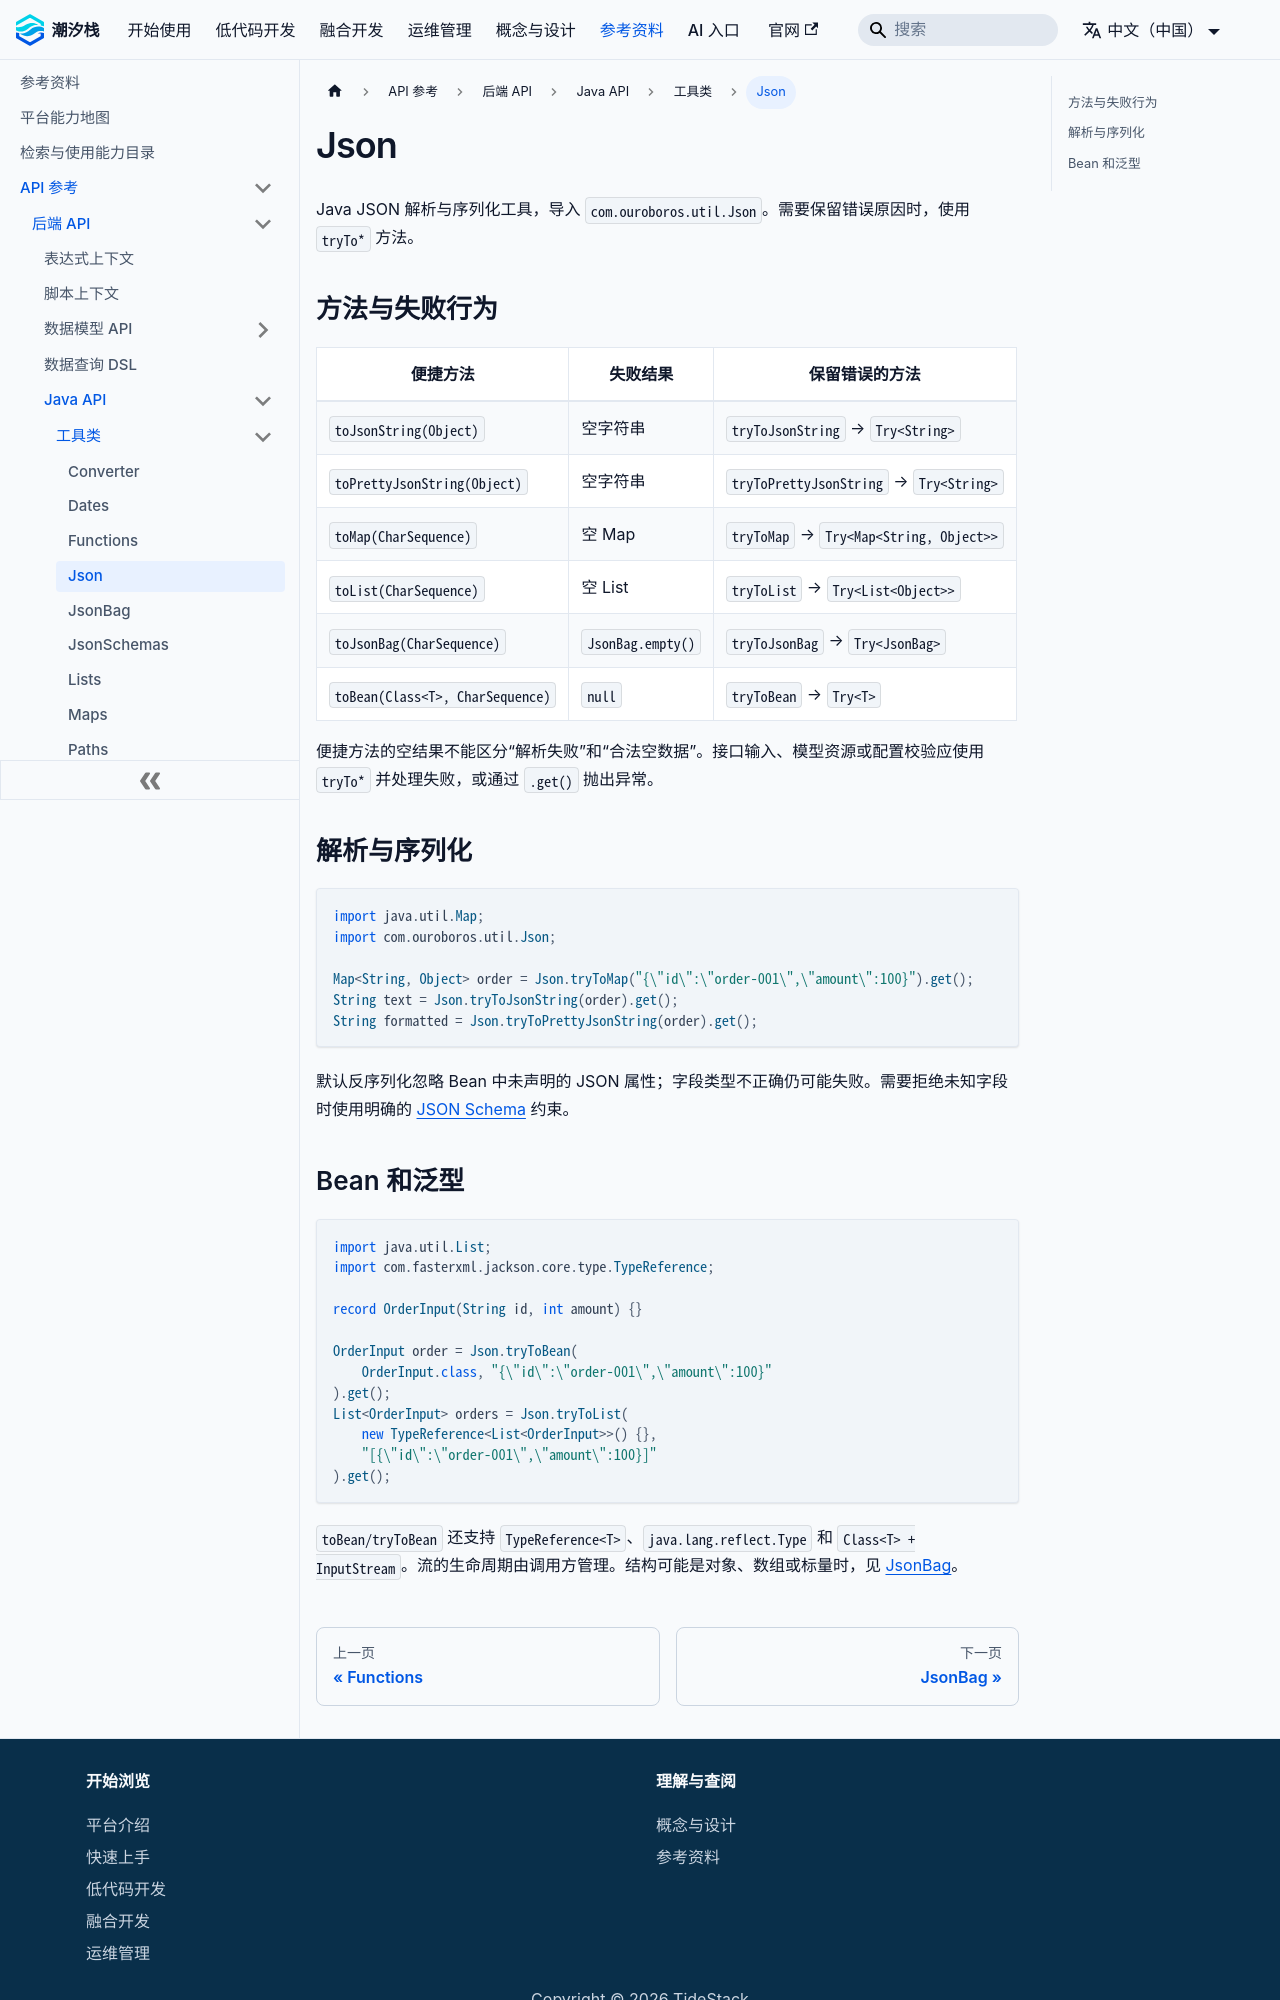

repository: TideStack-Forge/tidestack-docs · page: docs/api/backend/java-api/util/json/index.html · generator: docusaurus

# Json

Java JSON 解析与序列化工具，导入 `com.ouroboros.util.Json`。需要保留错误原因时，使用 `tryTo*` 方法。

## 方法与失败行为

| 便捷方法 | 失败结果 | 保留错误的方法 |
| --- | --- | --- |
| `toJsonString(Object)` | 空字符串 | `tryToJsonString` → `Try<String>` |
| `toPrettyJsonString(Object)` | 空字符串 | `tryToPrettyJsonString` → `Try<String>` |
| `toMap(CharSequence)` | 空 Map | `tryToMap` → `Try<Map<String, Object>>` |
| `toList(CharSequence)` | 空 List | `tryToList` → `Try<List<Object>>` |
| `toJsonBag(CharSequence)` | `JsonBag.empty()` | `tryToJsonBag` → `Try<JsonBag>` |
| `toBean(Class<T>, CharSequence)` | `null` | `tryToBean` → `Try<T>` |

便捷方法的空结果不能区分“解析失败”和“合法空数据”。接口输入、模型资源或配置校验应使用 `tryTo*` 并处理失败，或通过 `.get()` 抛出异常。

## 解析与序列化

```java
import java.util.Map;
import com.ouroboros.util.Json;

Map<String, Object> order = Json.tryToMap("{\"id\":\"order-001\",\"amount\":100}").get();
String text = Json.tryToJsonString(order).get();
String formatted = Json.tryToPrettyJsonString(order).get();
```

默认反序列化忽略 Bean 中未声明的 JSON 属性；字段类型不正确仍可能失败。需要拒绝未知字段时使用明确的 [JSON Schema](../json-schemas/) 约束。
